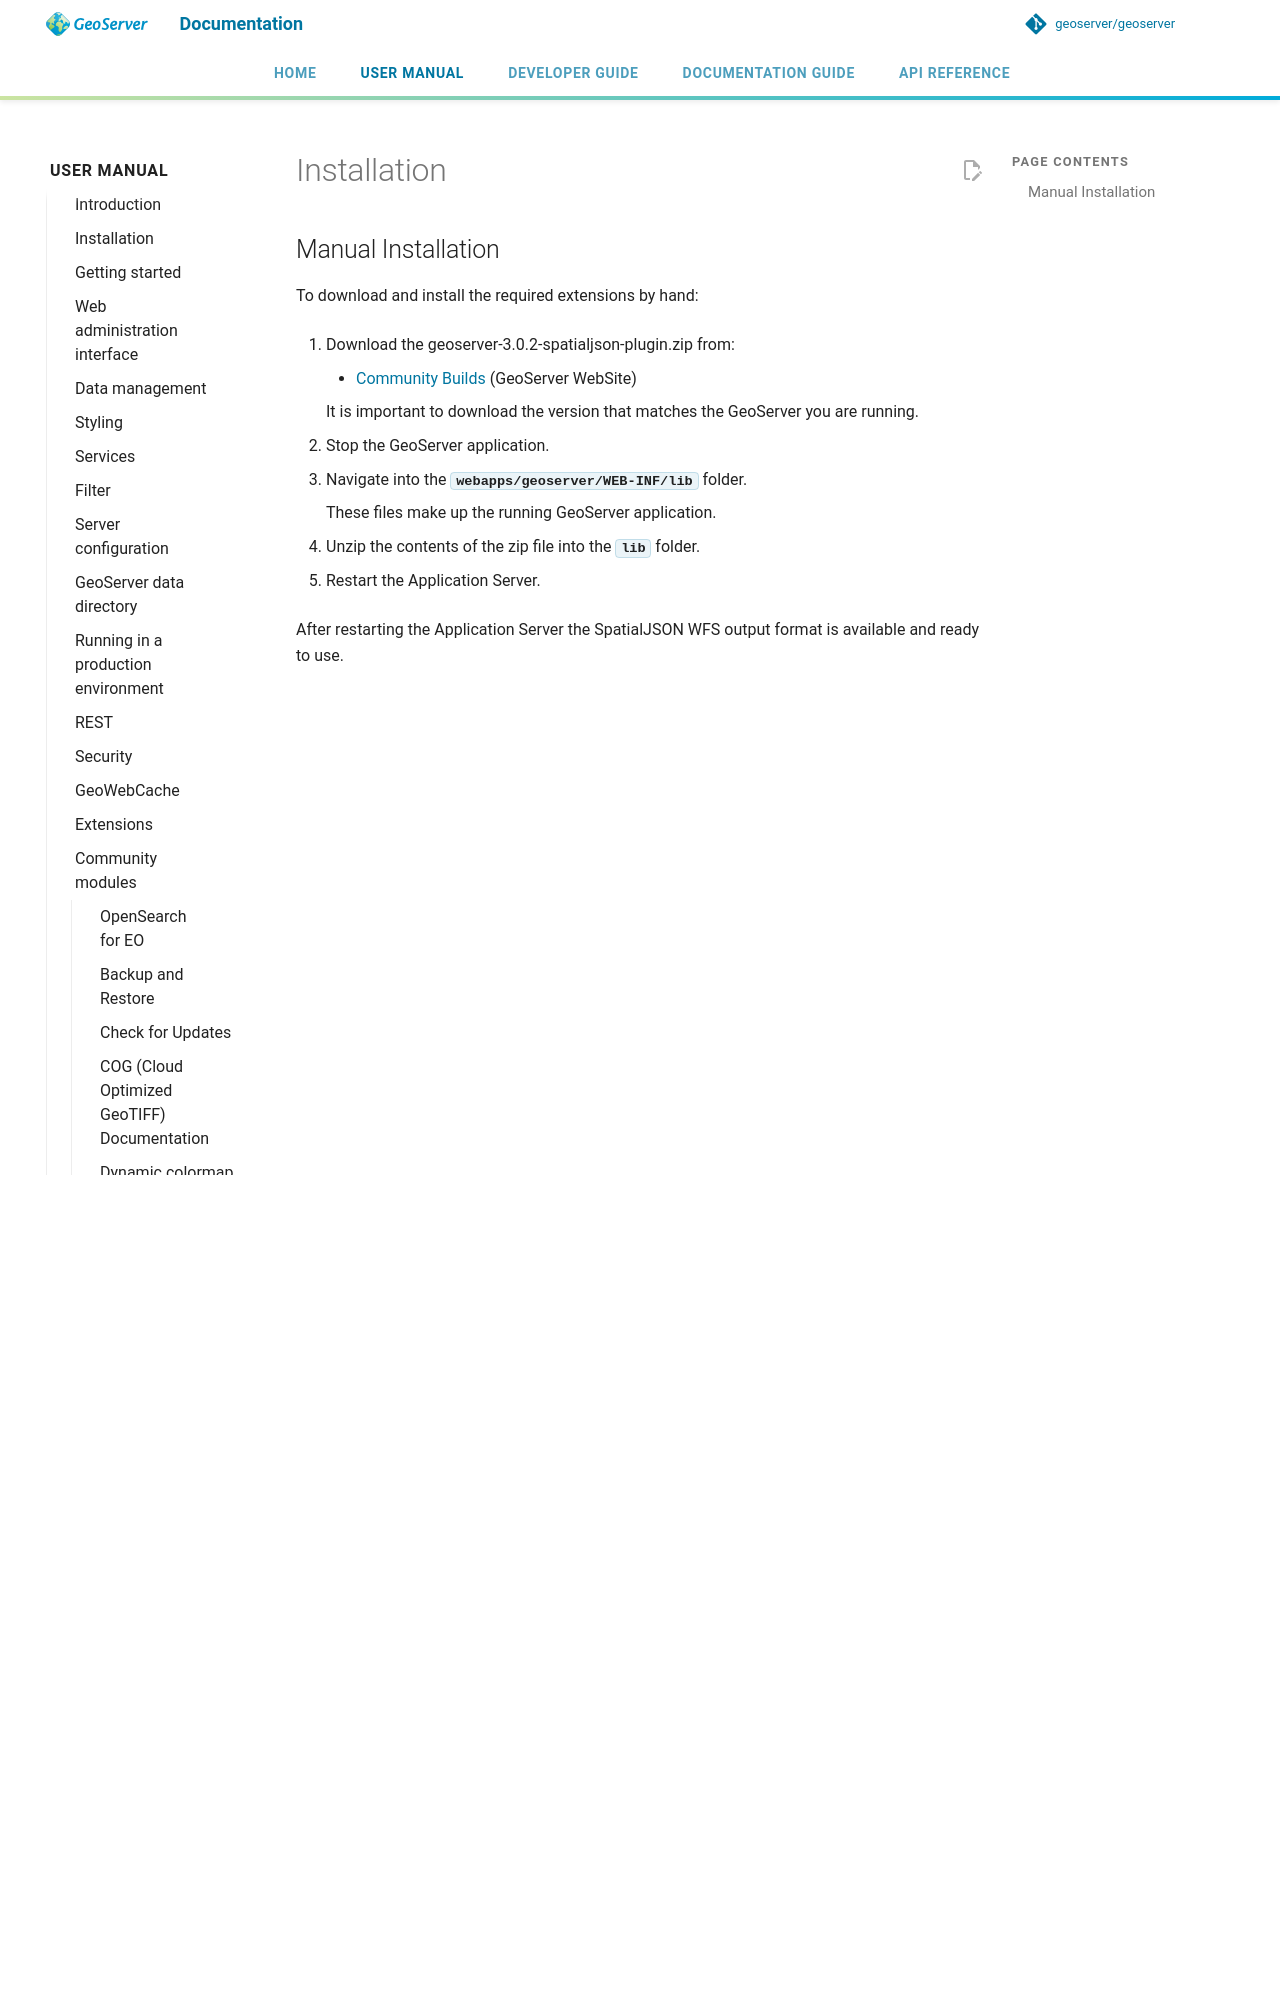

repository: petersmythe/geoserver · page: latest/en/user/community/spatialjson/installation/index.html · generator: mkdocs

---
render_macros: true
---


# Installation

## Manual Installation

To download and install the required extensions by hand:

1.  Download the geoserver-{{ release }}-spatialjson-plugin.zip from:

    - [Community Builds](https://build.geoserver.org/geoserver/main/community-latest/) (GeoServer WebSite)
